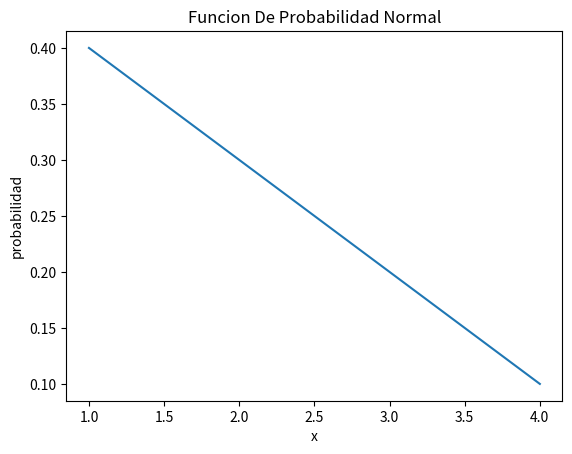

Write the Python code that produced this figure.
# -*- coding: utf-8 -*-
"""
Created on Tue Jan 24 10:32:01 2023

[redacted]
"""

import matplotlib.pyplot as plt
import numpy
from scipy.stats import norm

x = numpy.linspace(1, 4, 4)
y = [.4,.3,.2,.1]

print (x)
print (y)

plt.plot(x, y)
plt.xlabel("x")
plt.ylabel("probabilidad")
plt.title("Funcion De Probabilidad Normal")
plt.show()

